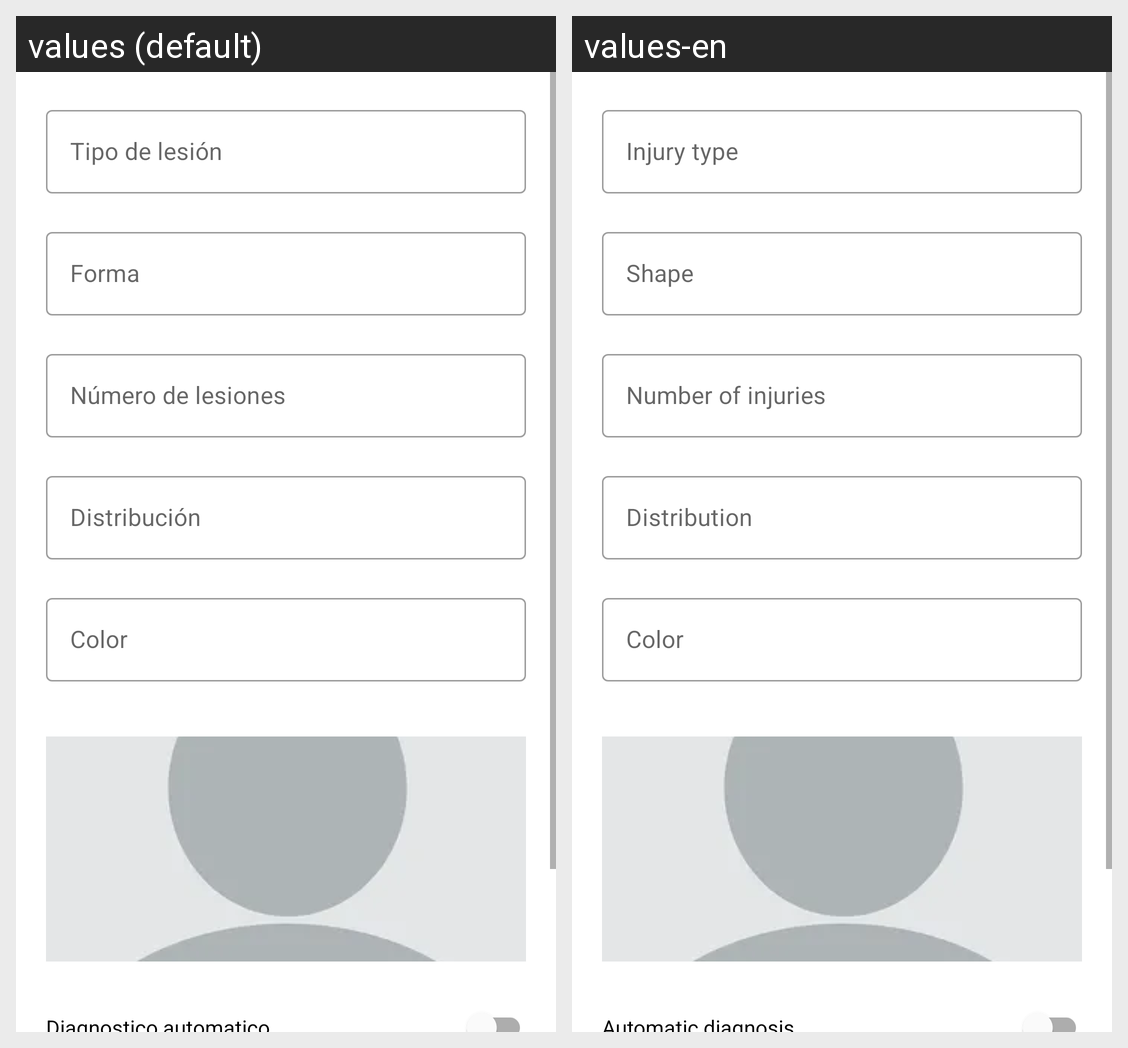

The same Android screen rendered under two of its app's locales, left to right. List the strings drawn on it with the default value and each locale's translation.
Android screen res/layout/activity_create_consult.xml rendered under 2 locales, left to right: values (default), values-en. Device: Nexus 5 (rendered at 1080×1920; each locale shown at half size, 540×960, under a caption strip naming it); theme Theme.DermoApp.
Strings drawn on this screen, with the default value and each locale's value (text and hints the layout hard-codes, and strings that could not be matched under every locale, appear in the picture but are not listed):

detail_injury_type
  values: Tipo de lesión
  values-en: Injury type

detail_injury_shape
  values: Forma
  values-en: Shape

detail_injury_count
  values: Número de lesiones
  values-en: Number of injuries

detail_distribution
  values: Distribución
  values-en: Distribution

detail_color
  values: Color
  values-en: Color
